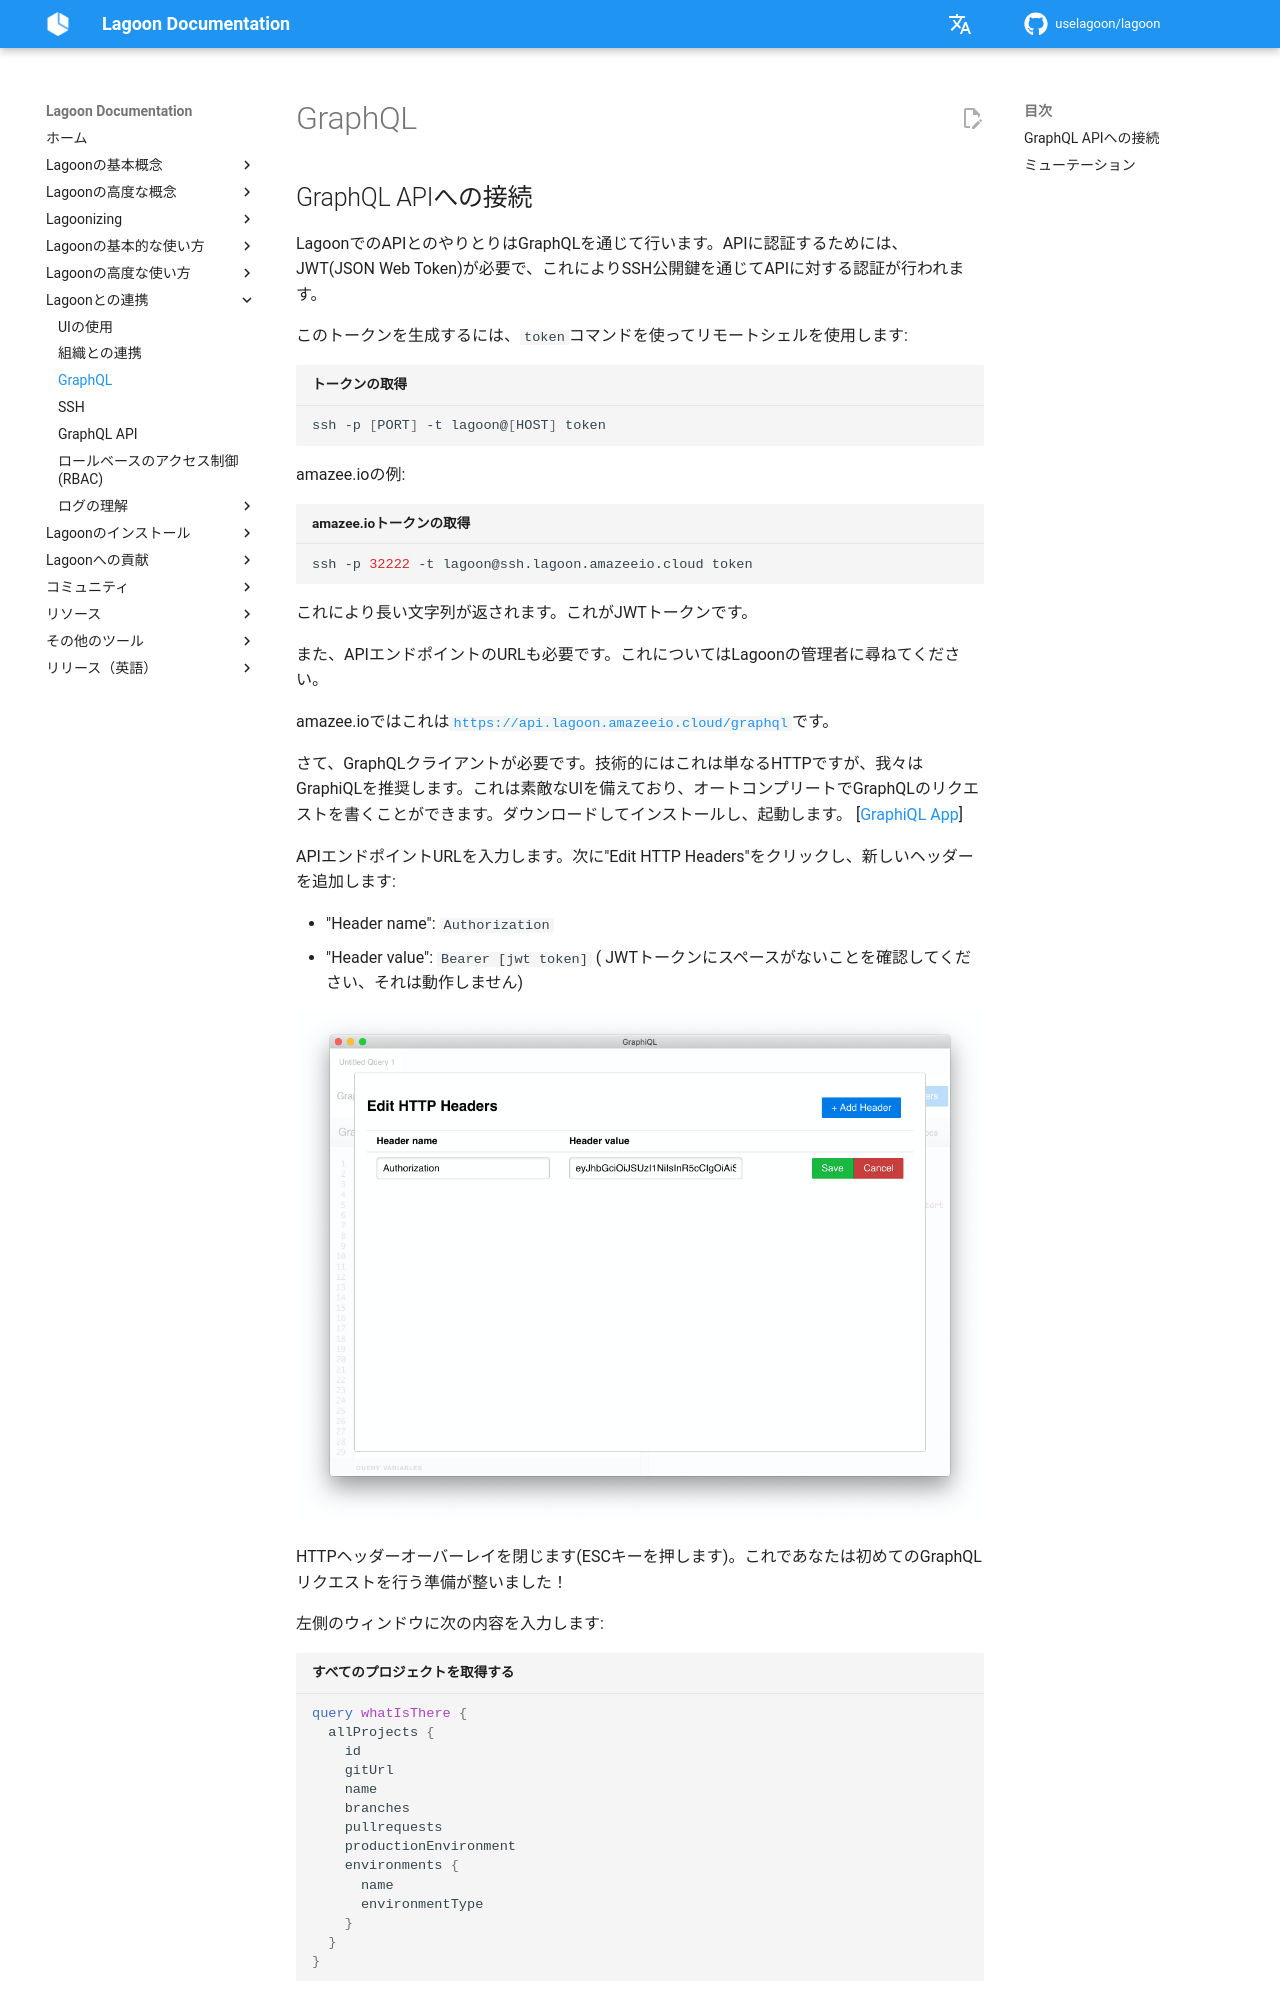

repository: uselagoon/lagoon · page: ja/interacting/graphql/index.html · generator: mkdocs

# GraphQL

## GraphQL APIへの接続

LagoonでのAPIとのやりとりはGraphQLを通じて行います。APIに認証するためには、JWT(JSON Web Token)が必要で、これによりSSH公開鍵を通じてAPIに対する認証が行われます。

このトークンを生成するには、`token`コマンドを使ってリモートシェルを使用します:

```bash title="トークンの取得"
ssh -p [PORT] -t lagoon@[HOST] token
```

amazee.ioの例:

```bash title="amazee.ioトークンの取得"
ssh -p 32222 -t lagoon@ssh.lagoon.amazeeio.cloud token
```

これにより長い文字列が返されます。これがJWTトークンです。

また、APIエンドポイントのURLも必要です。これについてはLagoonの管理者に尋ねてください。
<!-- markdown-link-check-disable-next-line -->
amazee.ioではこれは[`https://api.lagoon.amazeeio.cloud/graphql`](https://api.lagoon.amazeeio.cloud/graphql)です。

さて、GraphQLクライアントが必要です。技術的にはこれは単なるHTTPですが、我々はGraphiQLを推奨します。これは素敵なUIを備えており、オートコンプリートでGraphQLのリクエストを書くことができます。ダウンロードしてインストールし、起動します。 \[[GraphiQL App](https://github.com/skevy/graphiql-app)\]

APIエンドポイントURLを入力します。次に"Edit HTTP Headers"をクリックし、新しいヘッダーを追加します:

* "Header name": `Authorization`
* "Header value": `Bearer [jwt token]` \( JWTトークンにスペースがないことを確認してください、それは動作しません\)

![GraphiQL UIでHTTPヘッダーを編集する。](../images/graphiql-2020-01-29-18-05-54.png)

HTTPヘッダーオーバーレイを閉じます(ESCキーを押します)。これであなたは初めてのGraphQLリクエストを行う準備が整いました！

左側のウィンドウに次の内容を入力します:
